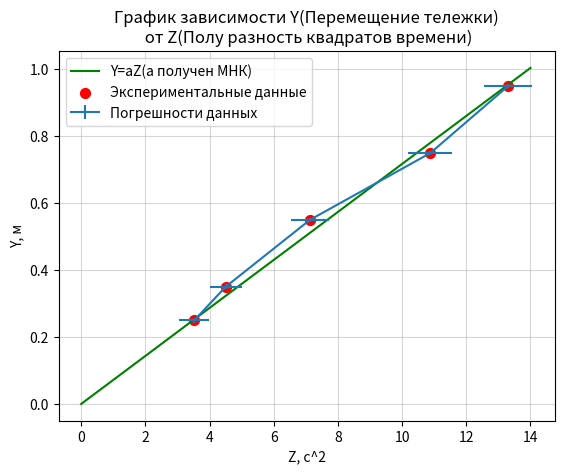

Here is the Python script that generated this plot:
import numpy as np
import scipy
from scipy.stats import norm
import matplotlib.pyplot as plt
import math

Y = [0.25,
     0.35,
     0.55,
     0.75,
     0.95]
Y_err = 0.007
Z = [3.525,
     4.5,
     7.125,
     10.88,
     13.3]
Z_err = [0.185254959,
         0.225459531,
         0.332278498,
         0.478086854,
         0.58094819]
Z_err = [0.465140361,
         0.501021179,
         0.586818162,
         0.683260159,
         0.750940151]
# linear_model = np.polyfit(Z, Y, 1)
# linear_model_fn = np.poly1d(linear_model)
# plt.plot(x_s, linear_model_fn(x_s), color="green", label="Y=aZ")
x_s = np.arange(0, 15)
plt.plot(x_s, x_s * 0.071744375, color="green", linewidth=1.5, label="Y=aZ(а получен МНК)")
plt.scatter(Z, Y, color="red", s=50, label="Экспериментальные данные")
plt.errorbar(Z, Y, Y_err, Z_err, label="Погрешности данных")

plt.legend(loc="upper left")
plt.grid(alpha=0.5)
plt.title('График зависимости Y(Перемещение тележки)\n от Z(Полу разность квадратов времени)')
plt.xlabel('Z, c^2')
plt.ylabel('Y, м')
plt.show()
